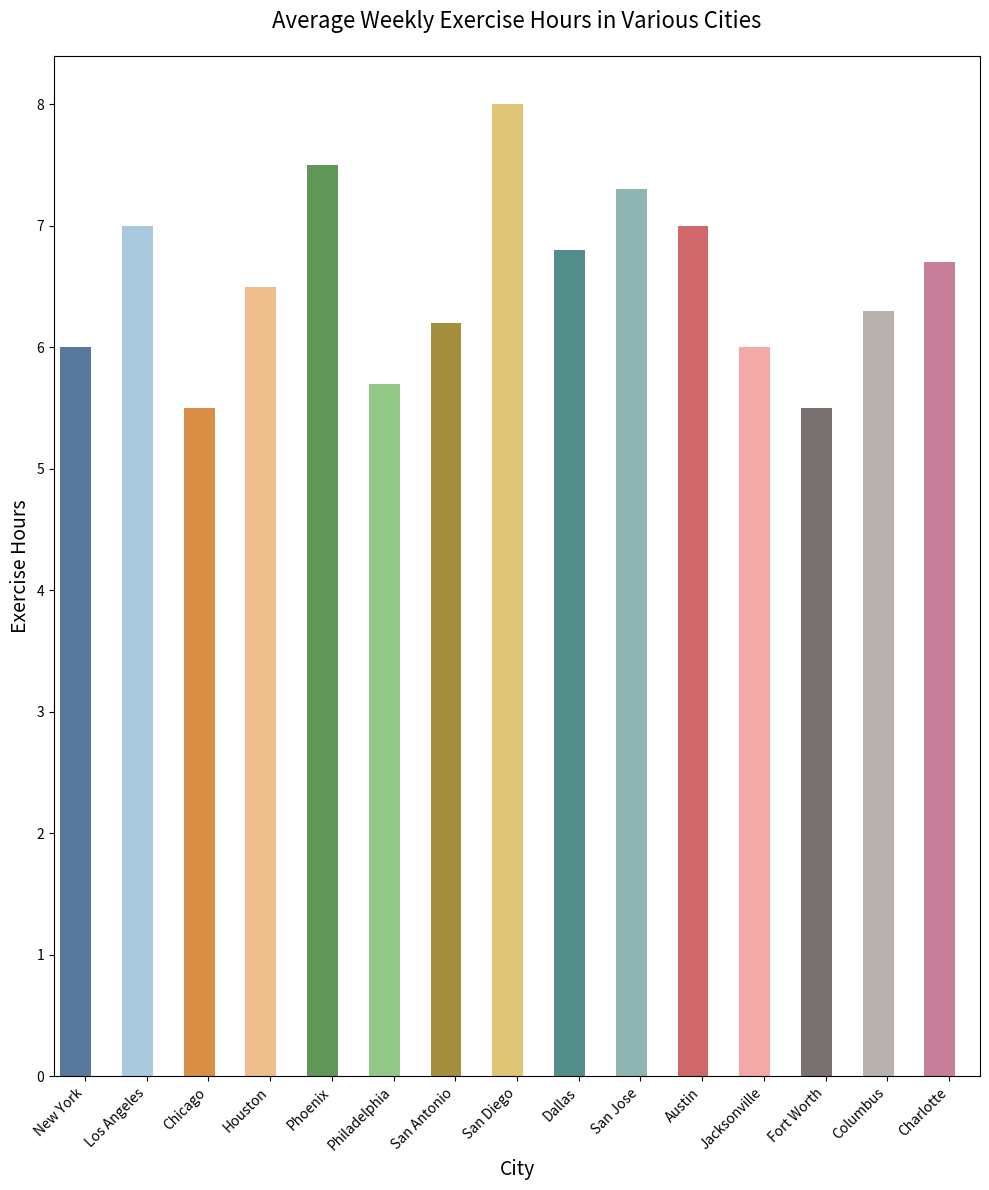

Write the Python code that produced this figure.

import seaborn as sns
import pandas as pd
import matplotlib.pyplot as plt

# Data
data = {
    'city': ['New York', 'Los Angeles', 'Chicago', 'Houston', 'Phoenix', 'Philadelphia',
             'San Antonio', 'San Diego', 'Dallas', 'San Jose', 'Austin', 'Jacksonville',
             'Fort Worth', 'Columbus', 'Charlotte'],
    'exercise_hours': [6, 7, 5.5, 6.5, 7.5, 5.7, 6.2, 8, 6.8, 7.3, 7, 6, 5.5, 6.3, 6.7]
}

df = pd.DataFrame(data)

# Plotting
plt.figure(figsize=(10, 12))
barplot = sns.barplot(
    x='city',
    y='exercise_hours',
    data=df,
    palette=['#4E79A7', '#A0CBE8', '#F28E2C', '#FFBE7D', '#59A14F', '#8CD17D', 
             '#B6992D', '#F1CE63', '#499894', '#86BCB6', '#E15759', '#FF9D9A', 
             '#79706E', '#BAB0AC', '#D37295'],
    orient='v'
)

# Customize bars width
for bar in barplot.patches:
    bar.set_width(0.5)

plt.title('Average Weekly Exercise Hours in Various Cities', fontsize=16, pad=20)
plt.xlabel('City', fontsize=14)
plt.ylabel('Exercise Hours', fontsize=14)

plt.xticks(rotation=45, ha='right')

plt.tight_layout()
plt.show()
